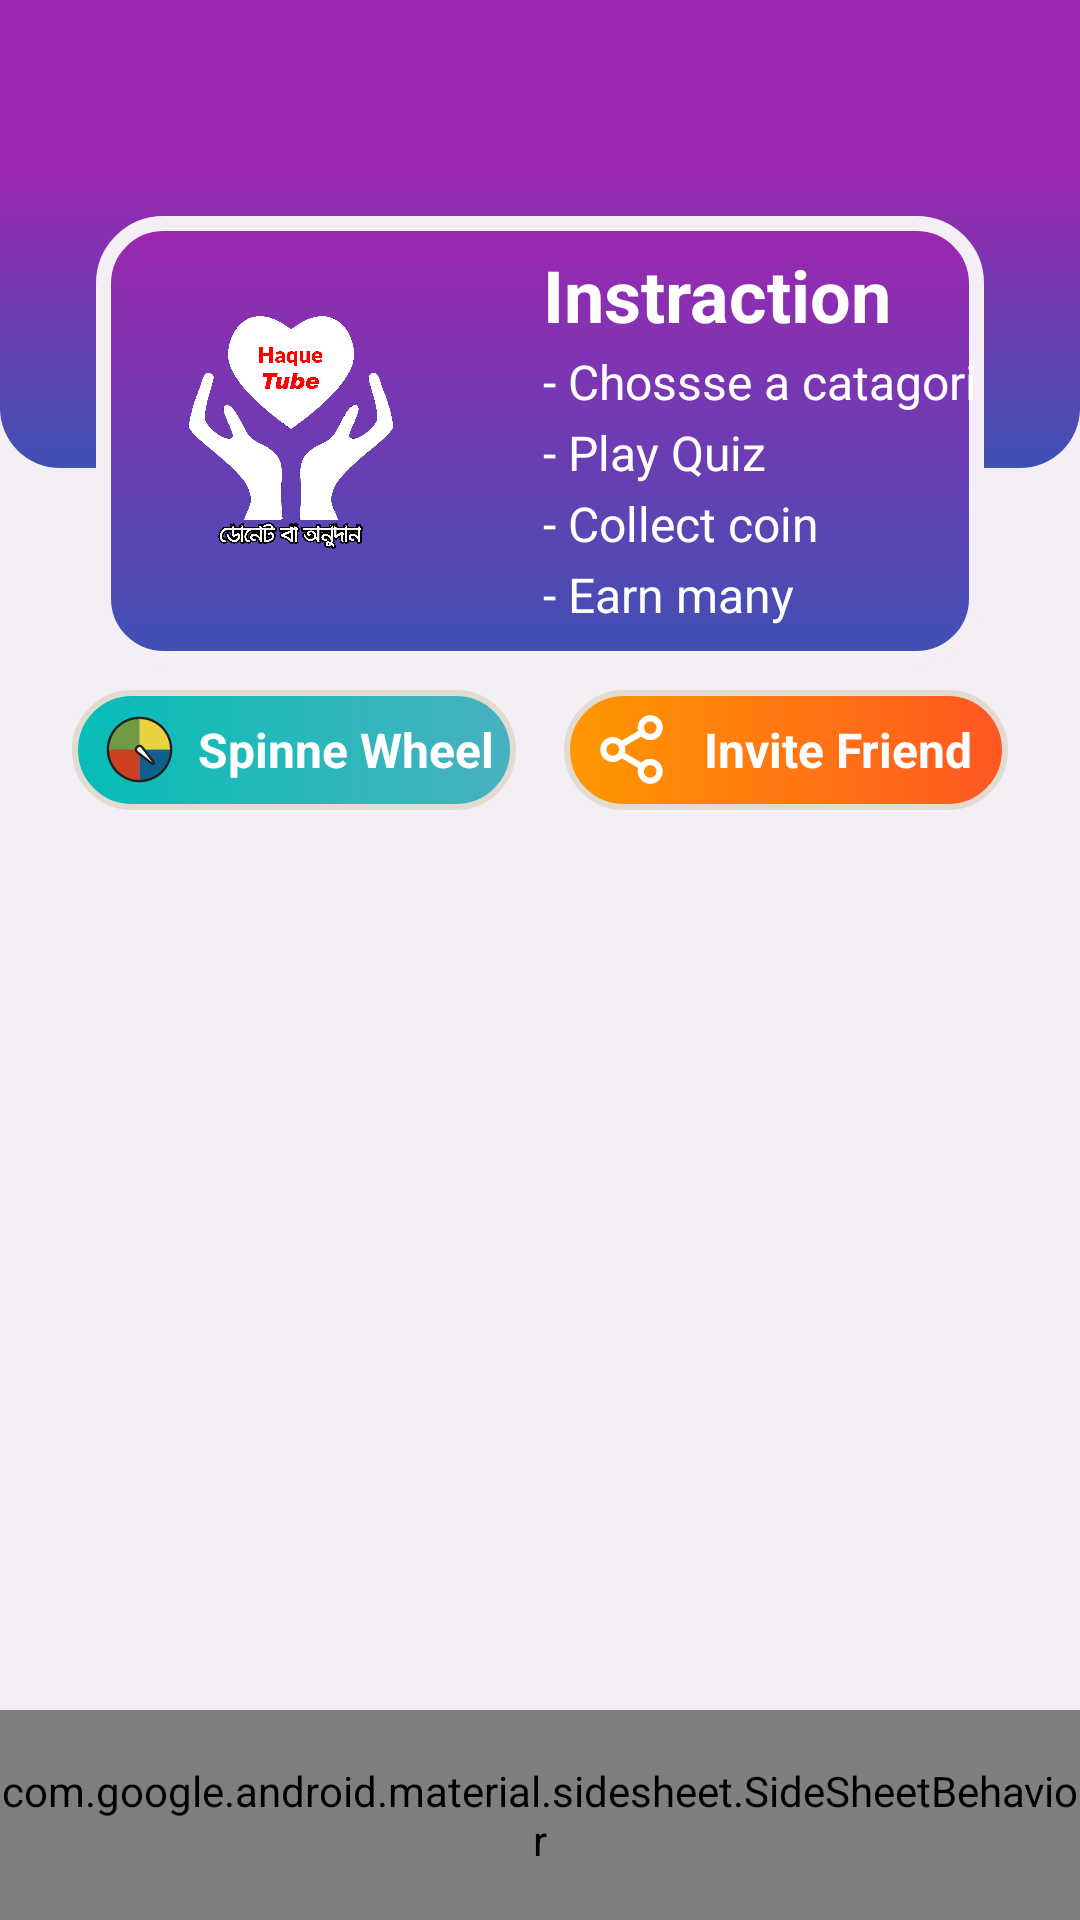

The Android layout XML behind this screen, and the referenced resources:
<!-- AndroidManifest.xml: application theme Theme.SampleQuiz -->
<!-- res/layout/activity_main.xml -->
<?xml version="1.0" encoding="utf-8"?>
<androidx.constraintlayout.widget.ConstraintLayout xmlns:android="http://schemas.android.com/apk/res/android"
    xmlns:app="http://schemas.android.com/apk/res-auto"
    xmlns:tools="http://schemas.android.com/tools"
    android:layout_width="match_parent"
    android:layout_height="match_parent"
    android:background="@color/light_gray"
    tools:context=".MainActivity">

    <androidx.appcompat.widget.Toolbar
        android:id="@+id/toolbar"
        android:layout_width="match_parent"
        android:layout_height="wrap_content"
        android:background="@color/purple"
        android:minHeight="?attr/actionBarSize"
        android:theme="?attr/actionBarTheme"
        app:layout_constraintEnd_toEndOf="parent"
        app:layout_constraintStart_toStartOf="parent"
        app:layout_constraintTop_toTopOf="parent" />

    <View
        android:id="@+id/view"
        android:layout_width="0dp"
        android:layout_height="100dp"
        android:background="@drawable/background_buttom"
        app:layout_constraintEnd_toEndOf="parent"
        app:layout_constraintStart_toStartOf="parent"
        app:layout_constraintTop_toBottomOf="@+id/toolbar" />

    <View
        android:id="@+id/view3"
        android:layout_width="0dp"
        android:layout_height="150dp"
        android:layout_marginStart="32dp"
        android:layout_marginTop="16dp"
        android:layout_marginEnd="32dp"
        android:background="@drawable/rounded_box"
        app:layout_constraintEnd_toEndOf="parent"
        app:layout_constraintStart_toStartOf="parent"
        app:layout_constraintTop_toBottomOf="@+id/toolbar" />

    <ImageView
        android:id="@+id/imageView3"
        android:layout_width="80dp"
        android:layout_height="80dp"
        android:layout_marginStart="24dp"
        android:layout_marginTop="32dp"
        android:contentDescription="TODO"
        app:layout_constraintStart_toStartOf="@+id/view3"
        app:layout_constraintTop_toTopOf="@+id/view3"
        app:srcCompat="@drawable/app_icone1" />

    <TextView
        android:id="@+id/textView2"
        android:layout_width="wrap_content"
        android:layout_height="wrap_content"
        android:layout_marginStart="45dp"
        android:layout_marginTop="10dp"
        android:text="Instraction"
        android:textColor="@color/white"
        android:textSize="24sp"
        android:textStyle="bold"
        app:layout_constraintStart_toEndOf="@+id/imageView3"
        app:layout_constraintTop_toTopOf="@+id/view3" />

    <TextView
        android:id="@+id/textView4"
        android:layout_width="wrap_content"
        android:layout_height="wrap_content"
        android:layout_marginTop="2dp"
        android:text="- Chossse a catagori"
        android:textColor="@color/white"
        android:textSize="16sp"
        app:layout_constraintStart_toStartOf="@+id/textView2"
        app:layout_constraintTop_toBottomOf="@+id/textView2" />

    <TextView
        android:id="@+id/textView6"
        android:layout_width="wrap_content"
        android:layout_height="wrap_content"
        android:layout_marginTop="2dp"
        android:text="- Play Quiz"
        android:textColor="@color/white"
        android:textSize="16sp"
        app:layout_constraintStart_toStartOf="@+id/textView4"
        app:layout_constraintTop_toBottomOf="@+id/textView4" />

    <TextView
        android:id="@+id/textView7"
        android:layout_width="wrap_content"
        android:layout_height="wrap_content"
        android:layout_marginTop="2dp"
        android:text="- Collect coin"
        android:textColor="@color/white"
        android:textSize="16sp"
        app:layout_constraintStart_toStartOf="@+id/textView6"
        app:layout_constraintTop_toBottomOf="@+id/textView6" />

    <TextView
        android:id="@+id/textView8"
        android:layout_width="wrap_content"
        android:layout_height="wrap_content"
        android:layout_marginTop="2dp"
        android:text="- Earn many"
        android:textColor="@color/white"
        android:textSize="16sp"
        app:layout_constraintStart_toStartOf="@+id/textView7"
        app:layout_constraintTop_toBottomOf="@+id/textView7" />

    <me.ibrahimsn.lib.SmoothBottomBar
        android:id="@+id/bottomBar"
        android:layout_width="match_parent"
        android:layout_height="70dp"
        android:contentDescription="@string/side_sheet_behavior"

        app:backgroundColor="@color/purple"
        app:layout_constraintBottom_toBottomOf="parent"
        app:layout_constraintEnd_toEndOf="parent"
        app:layout_constraintStart_toStartOf="parent"
        app:menu="@menu/menu_bottom" />

    <TextView
        android:id="@+id/textView5"
        android:layout_width="0dp"
        android:layout_height="40dp"
        android:layout_marginStart="24dp"
        android:layout_marginTop="8dp"
        android:layout_marginEnd="8dp"
        android:background="@drawable/button_shape1"
        android:drawableLeft="@drawable/ic_spin"
        android:gravity="center"
        android:paddingLeft="10dp"
        android:text="Spinne Wheel"
        android:textColor="@color/white"
        android:textSize="16sp"
        android:textStyle="bold"
        app:layout_constraintEnd_toStartOf="@+id/textView13"
        app:layout_constraintHorizontal_bias="0.5"
        app:layout_constraintStart_toStartOf="parent"
        app:layout_constraintTop_toBottomOf="@+id/view3" />

    <TextView
        android:id="@+id/textView13"
        android:layout_width="0dp"
        android:layout_height="40dp"
        android:layout_marginStart="8dp"
        android:layout_marginTop="8dp"
        android:layout_marginEnd="24dp"
        android:background="@drawable/button_shape2"
        android:drawableLeft="@drawable/ic_share"
        android:gravity="center"
        android:paddingLeft="10dp"
        android:text="Invite Friend"
        android:textColor="@color/white"
        android:textSize="16sp"
        android:textStyle="bold"
        app:layout_constraintEnd_toEndOf="parent"
        app:layout_constraintHorizontal_bias="0.5"
        app:layout_constraintStart_toEndOf="@+id/textView5"
        app:layout_constraintTop_toBottomOf="@+id/view3" />

    <androidx.recyclerview.widget.RecyclerView
        android:id="@+id/categoryList"
        android:layout_width="0dp"
        android:layout_height="0dp"
        android:layout_marginStart="16dp"
        android:layout_marginTop="8dp"
        android:layout_marginEnd="16dp"
        android:layout_marginBottom="16dp"
        app:layout_constraintBottom_toTopOf="@+id/bottomBar"
        app:layout_constraintEnd_toEndOf="parent"
        app:layout_constraintStart_toStartOf="parent"
        app:layout_constraintTop_toBottomOf="@+id/textView5" />


</androidx.constraintlayout.widget.ConstraintLayout>
<!-- resources referenced by this layout -->
<resources>
  <color name="light_gray">#F4EFF4</color>
  
  
      colorBadge
  <color name="purple">#9C27B0</color>
  <color name="white">#FFFFFFFF</color>
  <!-- drawable background_buttom (drawable) -->
  <?xml version="1.0" encoding="utf-8"?>
  <shape xmlns:android="http://schemas.android.com/apk/res/android">
  <gradient android:startColor="@color/purple" android:endColor="@color/blue" android:angle="270">
  
  
  </gradient>
  <corners android:bottomLeftRadius="20dp" android:bottomRightRadius="20dp">
  
  </corners>
  </shape>
  <!-- drawable button_shape1 (drawable) -->
  <?xml version="1.0" encoding="utf-8"?>
  <shape xmlns:android="http://schemas.android.com/apk/res/android"     android:shape="rectangle" >
      <corners
          android:topLeftRadius="100dp"
          android:topRightRadius="100dp"
          android:bottomLeftRadius="100dp"
          android:bottomRightRadius="100dp"
          />
      <gradient
          android:startColor="@color/soci"
          android:endColor="@color/alive"
          />
      <padding
          android:left="0dp"
          android:top="0dp"
          android:right="0dp"
          android:bottom="0dp"
          />
  
      <stroke
          android:width="2dp"
          android:color="@color/dark_shadow"
          />
  </shape>
  <!-- drawable button_shape2 (drawable) -->
  <?xml version="1.0" encoding="utf-8"?>
  <shape xmlns:android="http://schemas.android.com/apk/res/android"     android:shape="rectangle" >
      <corners
          android:topLeftRadius="100dp"
          android:topRightRadius="100dp"
          android:bottomLeftRadius="100dp"
          android:bottomRightRadius="100dp"
          />
      <gradient
          android:startColor="@color/orange"
          android:endColor="@color/dark_orange"
          />
      <padding
          android:left="0dp"
          android:top="0dp"
          android:right="0dp"
          android:bottom="0dp"
          />
  
      <stroke
          android:width="2dp"
          android:color="@color/dark_shadow"
          />
  </shape>
  <!-- drawable rounded_box (drawable) -->
  <?xml version="1.0" encoding="utf-8"?>
  <shape xmlns:android="http://schemas.android.com/apk/res/android">
  
  <gradient android:startColor="@color/purple" android:endColor="@color/blue"
      android:angle="-90"
      >
  
  </gradient>
  <corners android:radius="20dp">
  
  </corners>
      <stroke android:width="5dp" android:color="@color/light_gray"></stroke>
  </shape>
  <style name="Theme.SampleQuiz" parent="Theme.AppCompat.Light.NoActionBar">
          
          <item name="colorPrimary">@color/purple_500</item>
          <item name="colorPrimaryVariant">@color/purple</item>
          <item name="colorOnPrimary">@color/white</item>
          
          <item name="colorSecondary">@color/teal_200</item>
          <item name="colorSecondaryVariant">@color/teal_700</item>
          <item name="colorOnSecondary">@color/black</item>
          
          <item name="android:statusBarColor" tools:targetApi="l">?attr/colorPrimaryVariant</item>
          
      </style>
  <color name="blue">#3F51B5</color>
  <color name="soci">#06beb6</color>
  <color name="alive">#48b1bf</color>
  <color name="dark_shadow">#E1DBD1</color>
  <color name="orange">#FF9800</color>
  <color name="dark_orange">#FF5722</color>
  <color name="purple_500">#FF6200EE</color>
  <color name="teal_200">#FF03DAC5</color>
  <color name="teal_700">#00BCD4</color>
  <color name="black">#FF000000</color>
</resources>
